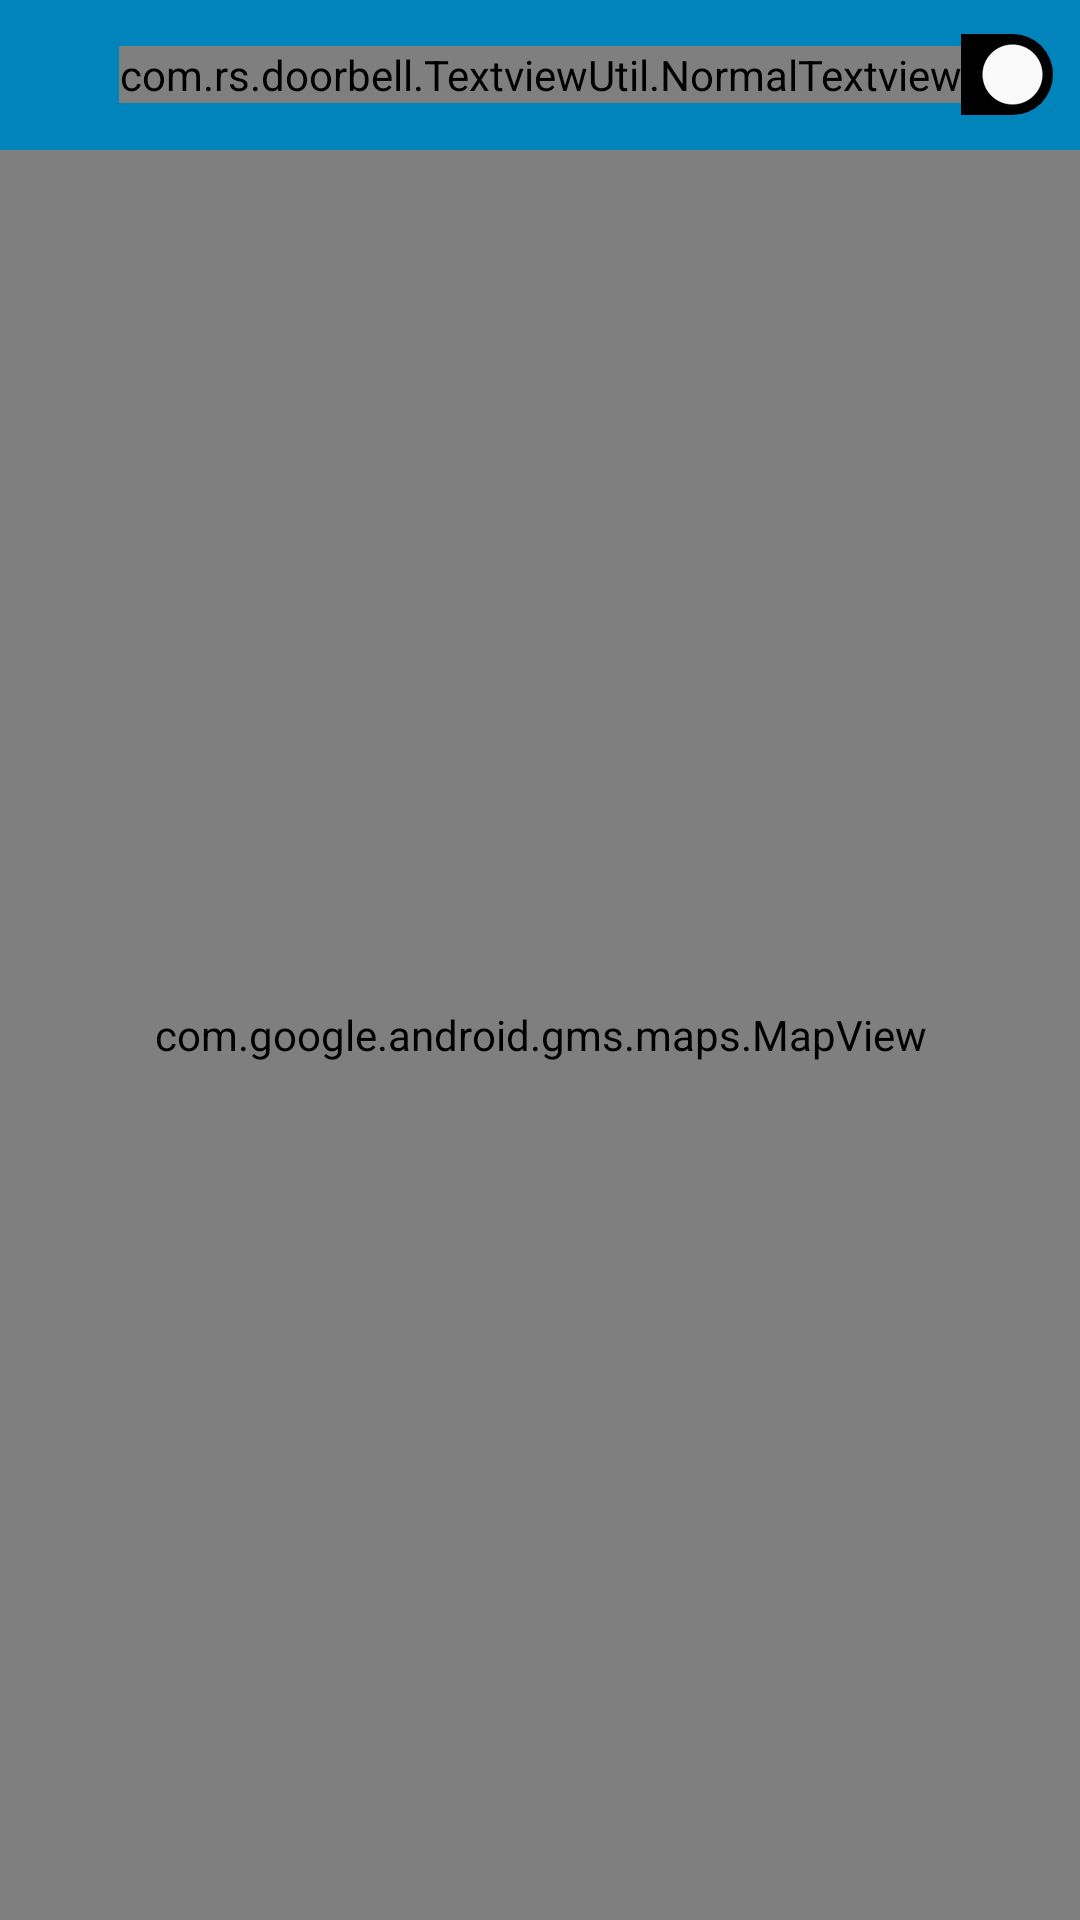

This screen was rendered from an Android layout file. Write that file and the resources it references.
<!-- AndroidManifest.xml: application theme AppTheme -->
<!-- res/layout/activity_map_view.xml -->
<?xml version="1.0" encoding="utf-8"?>
<RelativeLayout xmlns:android="http://schemas.android.com/apk/res/android"
    android:layout_width="match_parent"
    android:layout_height="match_parent">


    <LinearLayout
        android:layout_width="match_parent"
        android:layout_height="match_parent"
        android:orientation="vertical">


        <include
            android:id="@+id/layout_menu"
            layout="@layout/menu_layout"
            android:layout_width="match_parent"
            android:layout_height="50dp" />


        <com.google.android.gms.maps.MapView
            android:id="@+id/mapView"
            android:layout_below="@+id/layout_menu"
            android:layout_width="match_parent"
            android:layout_height="match_parent" />






    </LinearLayout>


</RelativeLayout>
<!-- res/layout/menu_layout.xml (included above) -->
<?xml version="1.0" encoding="utf-8"?>
<RelativeLayout xmlns:android="http://schemas.android.com/apk/res/android"
    android:layout_width="match_parent"
    android:layout_height="wrap_content">


    <RelativeLayout
        android:id="@+id/layout_menu"
        android:layout_width="match_parent"
        android:layout_height="50dp"
        android:background="?attr/colorBottomNavigation"
        android:paddingEnd="6dp">


        <ImageView
            android:id="@+id/image_back"
            android:layout_width="30dp"
            android:layout_height="30dp"
            android:layout_centerVertical="true"
            android:padding="8dp"
            android:rotationY="@integer/locale_mirror_flip"
            android:src="@drawable/ic_menu"
            android:tint="?attr/colorCard"
            android:visibility="gone" />


        <com.rs.doorbell.TextviewUtil.NormalTextview
            android:id="@+id/txt_menu"
            android:layout_width="wrap_content"
            android:layout_height="wrap_content"
            android:layout_centerInParent="true"
            android:textColor="?attr/colorBackground"
            android:textSize="@dimen/normal_text_size" />


        <LinearLayout
            android:layout_width="match_parent"
            android:layout_height="match_parent"
            android:layout_toEndOf="@+id/txt_menu"
            android:gravity="end|center_vertical"
            android:orientation="horizontal">


            <ImageView
                android:layout_width="38dp"
                android:layout_height="38dp"
                android:padding="12dp"
                android:tint="?attr/colorCard"
                android:visibility="gone" />

            <ImageView
                android:id="@+id/image_favourite"
                android:layout_width="38dp"
                android:layout_height="38dp"
                android:padding="12dp"
                android:tint="?attr/colorCard"
                android:visibility="gone" />


            <ImageView
                android:id="@+id/image_setting"
                android:layout_width="38dp"
                android:layout_height="38dp"
                android:padding="12dp"
                android:tint="?attr/colorCard"
                android:visibility="gone" />

            <Switch
                android:id="@+id/switch_push"
                android:layout_width="wrap_content"
                android:layout_height="wrap_content"
                android:layout_alignParentEnd="true"
                android:layout_centerVertical="true"
                android:checked="true"
                android:padding="3dp"
                android:rotation="0"
                android:thumbTint="@color/white"
                android:track="@drawable/home_track"
                />


        </LinearLayout>


    </RelativeLayout>

    


</RelativeLayout>
<!-- resources referenced by this layout -->
<resources>
  <color name="white">#ffffffff</color>
  <!-- drawable home_track (drawable) -->
  <selector xmlns:android="http://schemas.android.com/apk/res/android">
      <item android:drawable="@drawable/active_track" android:state_focused="true" />
      <item android:drawable="@drawable/active_track" android:state_activated="true" />
      <item android:drawable="@drawable/active_track" android:state_checked="true" />
      <item android:drawable="@drawable/grey_track_active"  />
  
  </selector>
  <!-- drawable active_track (drawable) -->
  <shape xmlns:android="http://schemas.android.com/apk/res/android"
      android:shape="rectangle">
  
      <size android:height="1px" />
  
      <corners
          android:bottomLeftRadius="45dp"
          android:bottomRightRadius="45dp"
          android:topLeftRadius="45dp"
          android:topRightRadius="45dp" />
  
      <gradient
          android:height="10dp"
          android:endColor="#000000"
          android:startColor="#000000" />
  
  </shape>
  <!-- drawable grey_track_active (drawable) -->
  <shape xmlns:android="http://schemas.android.com/apk/res/android"
      android:shape="rectangle">
  
      <size android:height="1dp" />
  
      <corners
          android:bottomLeftRadius="45dp"
          android:bottomRightRadius="45dp"
          android:topLeftRadius="45dp"
          android:topRightRadius="45dp" />
  
      <gradient
          android:height="10dp"
          android:endColor="?attr/colorTrackOn"
          android:startColor="?attr/colorTrackOn" />
  </shape>
  <color name="colorPrimary">#0184bc</color>
  <color name="colorPrimaryDark">#0184bc</color>
  <color name="colorAccent">#0184bc</color>
  <style name="menu_item_color">
          <item name="android:textColor">@color/colorPrimaryDark</item>
      </style>
  <color name="colorHeading">#0184bc</color>
  <color name="tagline">#AAAAAA</color>
  <color name="colorNormal">#0184bc</color>
  <color name="colorLabel">#0184bc</color>
  <color name="colorBackgroundLightDay">#2ccccccc</color>
  <color name="colorDefaultNavigationIconDay">#858D9B</color>
  <color name="colorSelectedNavigationIconDay">#ffffffff</color>
  <color name="colorBottomNavigationDay">#0184bc</color>
  <color name="colorDefaultFavouriteDay">#8DCCCCCC</color>
  <color name="colorSelectedFavouriteDay">#0184bc</color>
  <color name="colorRatingIconDay">#ffd500</color>
  <color name="colorRequiredDay">#0184bc</color>
  <color name="colorRequiredBackgroundDay">#5BCDE0F7</color>
  <color name="colorTransparentBackgroundDay">#CE323F51</color>
  <color name="colorButtonDay">#0184bc</color>
  <color name="yellow">#FFB01A</color>
  <color name="colorProgressDay">#0184bc</color>
  <color name="colorCardDay">#ffffffff</color>
  <color name="colorSelectorDay">#0184bc</color>
  <color name="colorSwitchTrackOnDay">#DDDDDD</color>
  <color name="colorSwitchTrackOffDay">#0184bc</color>
  <color name="colorReadingBarDay">#ffd500</color>
  <color name="colorMenuBackgroundDay">#11D06B</color>
  <style name="AppBottomSheetDialogTheme" parent="Theme.Design.Light.BottomSheetDialog">
          <item name="bottomSheetStyle">@style/AppModalStyle</item>
      </style>
  <color name="colorLinkDay">#0008f2</color>
  <color name="colorNutritionBackgroundDay">#2ccccccc</color>
  <color name="colorDeleteDay">#0184bc</color>
  <style name="AppModalStyle" parent="Widget.Design.BottomSheet.Modal">
          <item name="android:background">@drawable/bg_bottom_sheet</item>
      </style>
</resources>
